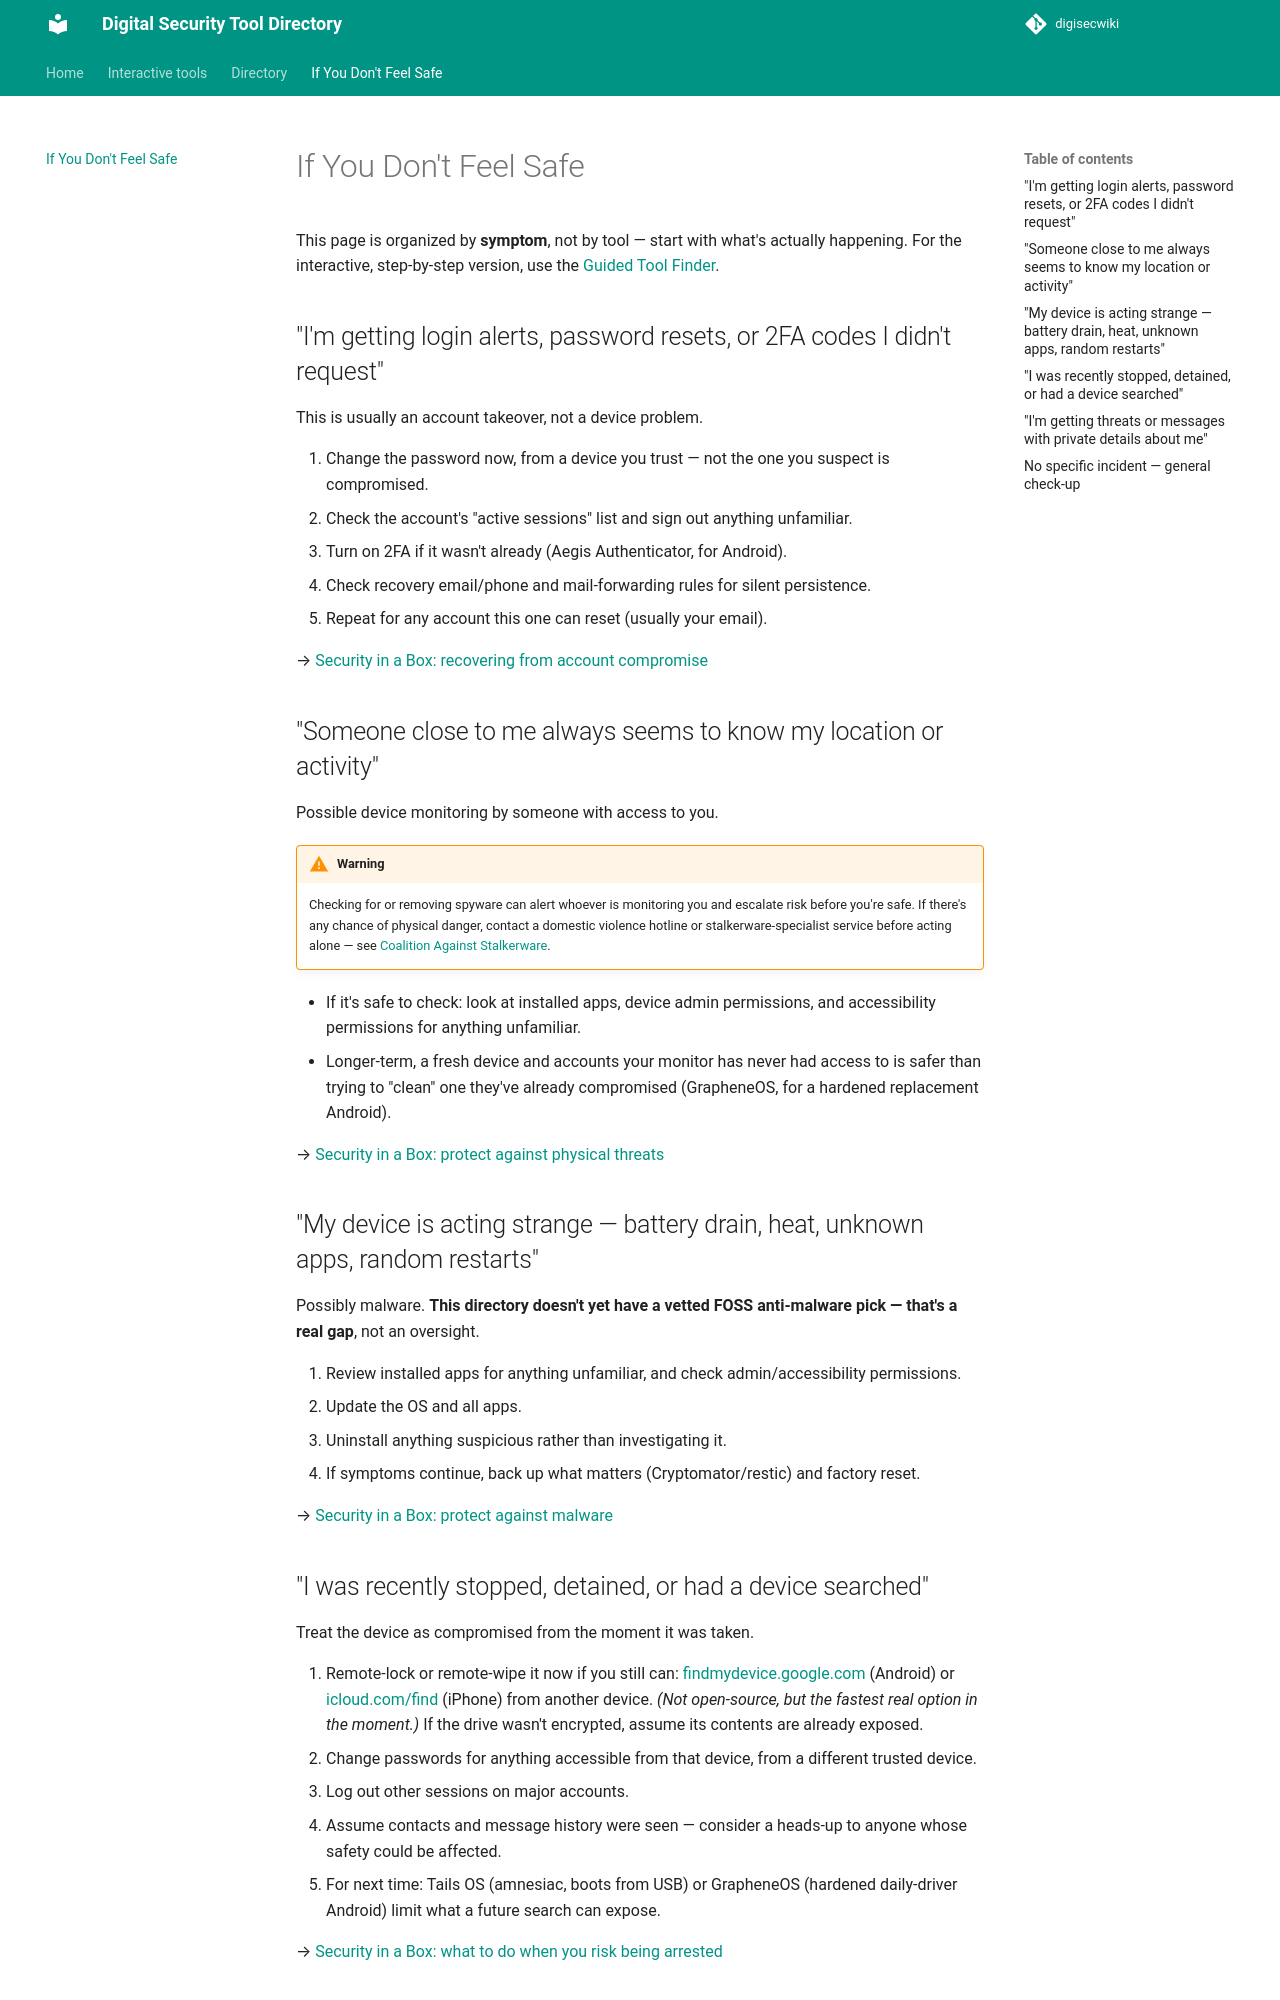

repository: nanengagemedia-ctrl/digisecwiki · page: if-you-dont-feel-safe/index.html · generator: mkdocs

# If You Don't Feel Safe

This page is organized by **symptom**, not by tool — start with what's actually happening. For the interactive, step-by-step version, use the [Guided Tool Finder](tools-finder.md).

## "I'm getting login alerts, password resets, or 2FA codes I didn't request"

This is usually an account takeover, not a device problem.

1. Change the password now, from a device you trust — not the one you suspect is compromised.
2. Check the account's "active sessions" list and sign out anything unfamiliar.
3. Turn on 2FA if it wasn't already (Aegis Authenticator, for Android).
4. Check recovery email/phone and mail-forwarding rules for silent persistence.
5. Repeat for any account this one can reset (usually your email).

→ [Security in a Box: recovering from account compromise](https://securityinabox.org/en/communication/account-compromise)

## "Someone close to me always seems to know my location or activity"

Possible device monitoring by someone with access to you.

!!! warning
    Checking for or removing spyware can alert whoever is monitoring you and escalate risk before you're safe. If there's any chance of physical danger, contact a domestic violence hotline or stalkerware-specialist service before acting alone — see [Coalition Against Stalkerware](https://stopstalkerware.org).

- If it's safe to check: look at installed apps, device admin permissions, and accessibility permissions for anything unfamiliar.
- Longer-term, a fresh device and accounts your monitor has never had access to is safer than trying to "clean" one they've already compromised (GrapheneOS, for a hardened replacement Android).

→ [Security in a Box: protect against physical threats](https://securityinabox.org/en/assess-plan/physical-security)

## "My device is acting strange — battery drain, heat, unknown apps, random restarts"

Possibly malware. **This directory doesn't yet have a vetted FOSS anti-malware pick — that's a real gap**, not an oversight.

1. Review installed apps for anything unfamiliar, and check admin/accessibility permissions.
2. Update the OS and all apps.
3. Uninstall anything suspicious rather than investigating it.
4. If symptoms continue, back up what matters (Cryptomator/restic) and factory reset.

→ [Security in a Box: protect against malware](https://securityinabox.org/en/phones-and-computers/malware)
